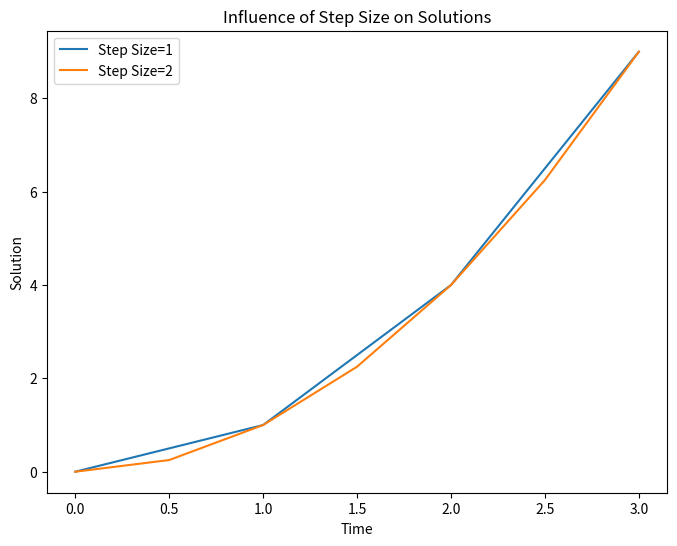

Write the Python code that produced this figure.
# visualization.py
import matplotlib.pyplot as plt

def plot_solution(t_values, y_values, method_name):
    plt.plot(t_values, y_values, label=method_name)
    plt.xlabel('Time')
    plt.ylabel('Solution')
    plt.legend()

def plot_influence(t_values_list, y_values_list, parameter_name):
    plt.figure(figsize=(8, 6))

    for i in range(len(t_values_list)):
        plt.plot(t_values_list[i], y_values_list[i], label=f'{parameter_name}={i + 1}')

    plt.xlabel('Time')
    plt.ylabel('Solution')
    plt.title(f'Influence of {parameter_name} on Solutions')
    plt.legend()
    plt.show()

# Example usage:
# Assuming t_values and y_values for different step sizes are available
t_values_1, y_values_1 = [0, 1, 2, 3], [0, 1, 4, 9]  # Example data for step size 1
t_values_2, y_values_2 = [0, 0.5, 1, 1.5, 2, 2.5, 3], [0, 0.25, 1, 2.25, 4, 6.25, 9]  # Example data for step size 0.5

# Plotting the influence of step size on solutions
plot_influence([t_values_1, t_values_2], [y_values_1, y_values_2], 'Step Size')
